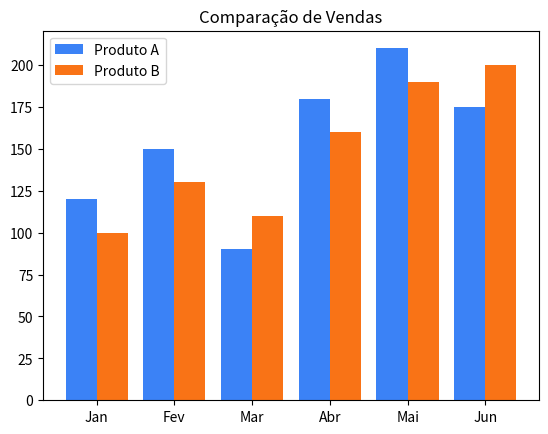

Python code for this plot:
import matplotlib.pyplot as plt # Importa a biblioteca principal para plotagem.
import numpy as np             # Importa NumPy para manipular arrays, essencial para posicionar barras lado a lado.

categorias = ['Jan','Fev','Mar','Abr','Mai','Jun'] # Define os rótulos do eixo X (os meses).
prod_a = [120, 150, 90, 180, 210, 175]             # Valores do primeiro grupo de dados (Produto A).
prod_b = [100, 130, 110, 160, 190, 200]             # Valores do segundo grupo de dados (Produto B).

x = np.arange(len(categorias)) # Cria um array de números [0, 1, 2, 3, 4, 5] para servir como base das posições no eixo X.
w = 0.4                        # Define a largura (width) de cada barra.

# Desenha as barras do Produto A:
# x - w/2 desloca as barras para a esquerda para abrir espaço.
plt.bar(x - w/2, prod_a, w, label='Produto A', color='#3B82F6')

# Desenha as barras do Produto B:
# x + w/2 desloca as barras para a direita, colocando-as ao lado da primeira.
plt.bar(x + w/2, prod_b, w, label='Produto B', color='#F97316')

# Substitui os números do eixo X pelos nomes dos meses definidos em 'categorias'.
plt.xticks(x, categorias)

# plt.legend() cria a caixa explicativa (legenda) baseada nos labels definidos anteriormente.
# plt.title() adiciona o título do gráfico.
plt.legend(); plt.title('Comparação de Vendas')

# Exibe o gráfico final.
plt.show()
